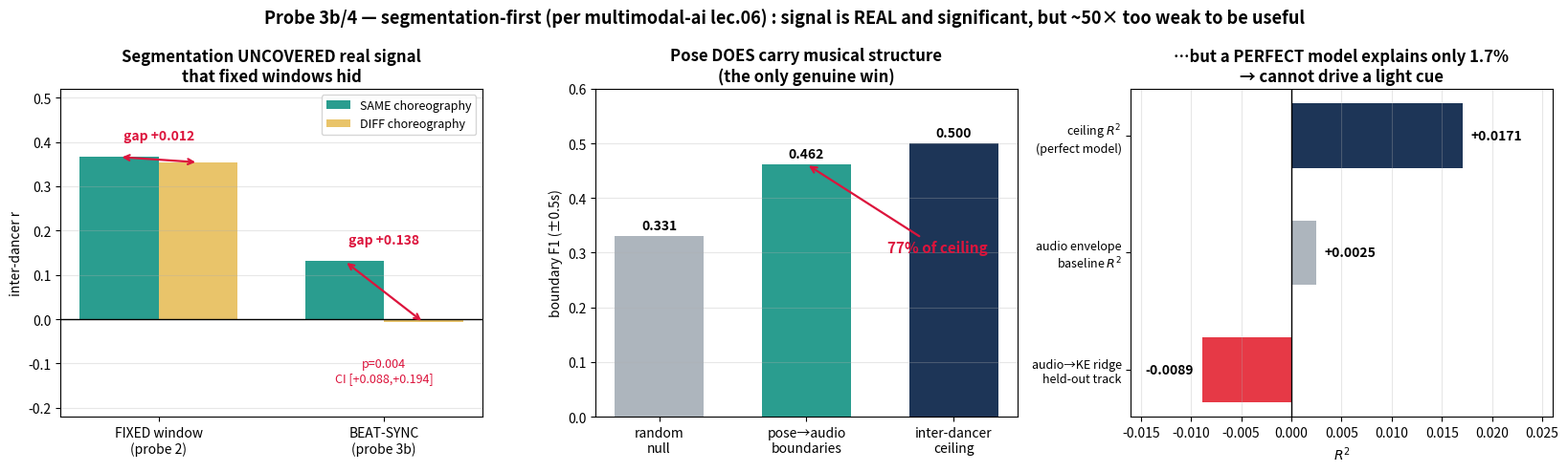

The script that saved this image: (Note: this script raises an exception after producing the figure.)
#!/usr/bin/env python
"""Figure 2: what segmentation-first changed, and what it did not."""
from pathlib import Path
import matplotlib
matplotlib.use("Agg")
import matplotlib.pyplot as plt
import numpy as np

fig, axes = plt.subplots(1, 3, figsize=(16.5, 5))
fig.patch.set_facecolor("white")

# --- panel 1: fixed window vs beat-sync, same vs diff ---------------------
ax = axes[0]
groups = ["FIXED window\n(probe 2)", "BEAT-SYNC\n(probe 3b)"]
same = [0.366, 0.131]
diff = [0.354, -0.007]
x = np.arange(2); w = 0.35
ax.bar(x - w/2, same, w, color="#2a9d8f", label="SAME choreography")
ax.bar(x + w/2, diff, w, color="#e9c46a", label="DIFF choreography")
ax.axhline(0, color="k", lw=1)
for i, (s, d) in enumerate(zip(same, diff)):
    ax.annotate("", xy=(i - w/2, s), xytext=(i + w/2, d),
                arrowprops=dict(arrowstyle="<->", color="crimson", lw=1.6))
    ax.text(i, max(s, d) + 0.04, f"gap {s-d:+.3f}", ha="center",
            fontsize=10, color="crimson", fontweight="bold")
ax.text(1, -0.14, "p=0.004\nCI [+0.088,+0.194]", ha="center", fontsize=9,
        color="crimson")
ax.set_xticks(x); ax.set_xticklabels(groups)
ax.set_ylabel("inter-dancer r"); ax.set_ylim(-0.22, 0.52)
ax.set_title("Segmentation UNCOVERED real signal\nthat fixed windows hid",
             fontweight="bold")
ax.legend(fontsize=9); ax.grid(alpha=0.3, axis="y")

# --- panel 2: structural boundaries -- the one real win -------------------
ax = axes[1]
vals = [0.331, 0.462, 0.500]
cols = ["#adb5bd", "#2a9d8f", "#1d3557"]
names = ["random\nnull", "pose→audio\nboundaries", "inter-dancer\nceiling"]
b = ax.bar(range(3), vals, color=cols, width=0.6)
for r, v in zip(b, vals):
    ax.text(r.get_x() + r.get_width()/2, v + 0.012, f"{v:.3f}",
            ha="center", fontweight="bold")
ax.annotate("77% of ceiling", xy=(1, 0.462), xytext=(1.55, 0.30),
            arrowprops=dict(arrowstyle="->", lw=1.6, color="crimson"),
            fontsize=11, color="crimson", fontweight="bold")
ax.set_xticks(range(3)); ax.set_xticklabels(names)
ax.set_ylabel("boundary F1 (±0.5s)"); ax.set_ylim(0, 0.60)
ax.set_title("Pose DOES carry musical structure\n(the only genuine win)",
             fontweight="bold")
ax.grid(alpha=0.3, axis="y")

# --- panel 3: but the magnitude kills the application ---------------------
ax = axes[2]
names = ["ceiling $R^2$\n(perfect model)", "audio envelope\nbaseline $R^2$",
         "audio→KE ridge\nheld-out track"]
vals = [0.0171, 0.0025, -0.0089]
cols = ["#1d3557", "#adb5bd", "#e63946"]
b = ax.barh(range(3), vals, color=cols, height=0.55)
for i, v in enumerate(vals):
    ax.text(v + (0.0008 if v >= 0 else -0.0008), i, f"{v:+.4f}",
            va="center", ha="left" if v >= 0 else "right", fontweight="bold")
ax.axvline(0, color="k", lw=1)
ax.set_yticks(range(3)); ax.set_yticklabels(names, fontsize=9)
ax.invert_yaxis()
ax.set_xlabel("$R^2$"); ax.set_xlim(-0.016, 0.026)
ax.set_title("…but a PERFECT model explains only 1.7%\n→ cannot drive a light cue",
             fontweight="bold")
ax.grid(alpha=0.3, axis="x")

fig.suptitle("Probe 3b/4 — segmentation-first (per multimodal-ai lec.06) : "
             "signal is REAL and significant, but ~50× too weak to be useful",
             fontsize=13, fontweight="bold")
fig.tight_layout()
Path("/root/lightsem/runs/figures").mkdir(parents=True, exist_ok=True)
fig.savefig("/root/lightsem/runs/figures/verdict2.png", dpi=140, bbox_inches="tight")
print("saved /root/lightsem/runs/figures/verdict2.png")
